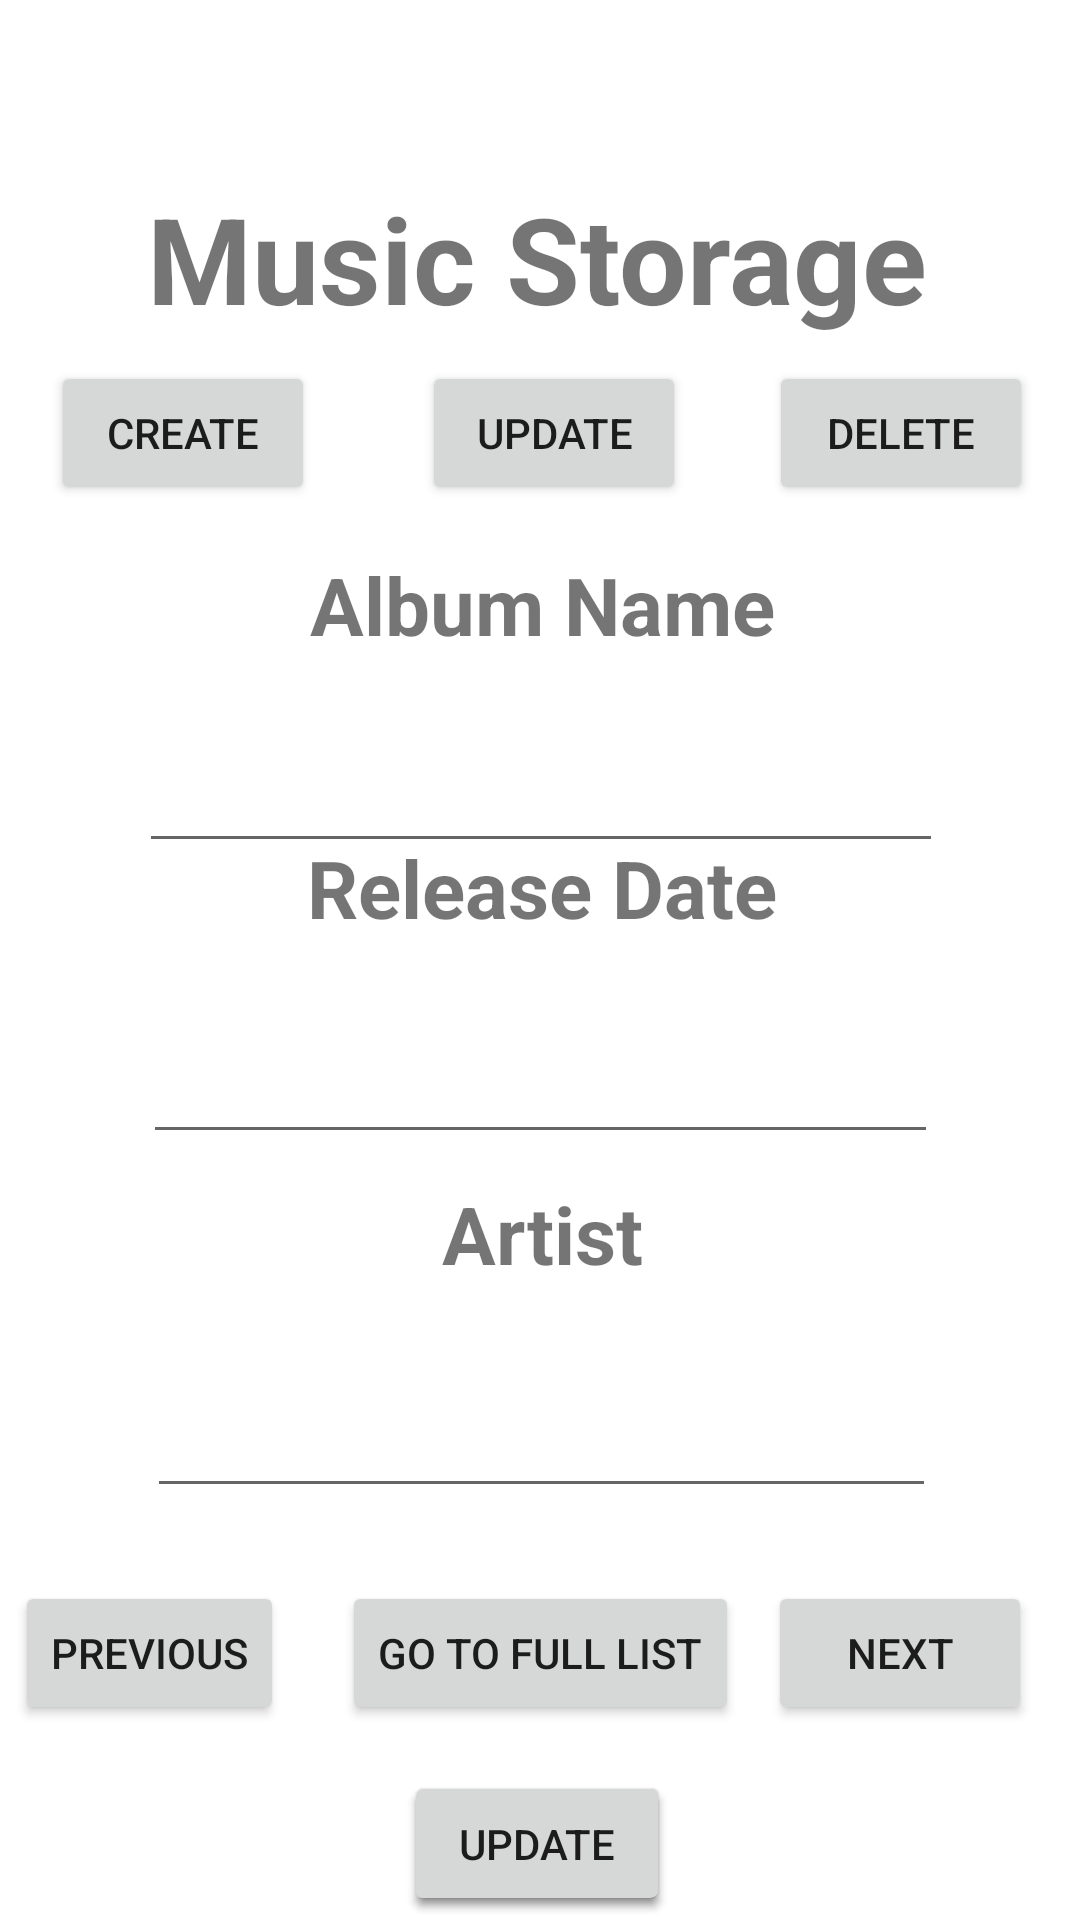

Reconstruct the res/layout file that produces this screen, plus the resources it refers to.
<!-- AndroidManifest.xml: application theme Theme.Music_Storage_Vassiljev_Divissenko -->
<!-- res/layout/activity_main.xml -->
<?xml version="1.0" encoding="utf-8"?>
<androidx.constraintlayout.widget.ConstraintLayout xmlns:android="http://schemas.android.com/apk/res/android"
    xmlns:app="http://schemas.android.com/apk/res-auto"
    xmlns:tools="http://schemas.android.com/tools"
    android:layout_width="match_parent"
    android:layout_height="match_parent"
    tools:context=".MainActivity">

    <EditText
        android:id="@+id/Release_Date"
        android:layout_width="265dp"
        android:layout_height="52dp"
        android:gravity="center"
        android:text=""
        android:textSize="60px"
        app:layout_constraintBottom_toBottomOf="parent"
        app:layout_constraintEnd_toEndOf="parent"
        app:layout_constraintStart_toStartOf="parent"
        app:layout_constraintTop_toBottomOf="@+id/textView4"
        app:layout_constraintVertical_bias="0.068" />

    <Button
        android:id="@+id/Previous"
        android:layout_width="wrap_content"
        android:layout_height="wrap_content"
        android:onClick='onClickPrevious'
        android:text="Previous"
        app:layout_constraintBottom_toBottomOf="parent"
        app:layout_constraintEnd_toEndOf="parent"
        app:layout_constraintHorizontal_bias="0.019"
        app:layout_constraintStart_toStartOf="parent"
        app:layout_constraintTop_toTopOf="parent"
        app:layout_constraintVertical_bias="0.89" />

    <Button
        android:id="@+id/Next"
        android:layout_width="wrap_content"
        android:layout_height="wrap_content"
        android:onClick="onClickNext"
        android:text="Next"
        app:layout_constraintBottom_toBottomOf="parent"
        app:layout_constraintEnd_toEndOf="parent"
        app:layout_constraintHorizontal_bias="0.941"
        app:layout_constraintStart_toStartOf="parent"
        app:layout_constraintTop_toTopOf="parent"
        app:layout_constraintVertical_bias="0.89" />

    <EditText
        android:id="@+id/Artist"
        android:layout_width="263dp"
        android:layout_height="55dp"
        android:gravity="center"
        android:text=""
        android:textSize="60px"
        app:layout_constraintBottom_toBottomOf="parent"
        app:layout_constraintEnd_toEndOf="parent"
        app:layout_constraintHorizontal_bias="0.506"
        app:layout_constraintStart_toStartOf="parent"
        app:layout_constraintTop_toBottomOf="@+id/textView5"
        app:layout_constraintVertical_bias="0.117" />

    <TextView
        android:id="@+id/textView5"
        android:layout_width="185dp"
        android:layout_height="36dp"
        android:gravity="center"
        android:text="Artist"
        android:textSize="80px"
        android:textStyle="bold"
        app:layout_constraintBottom_toBottomOf="parent"
        app:layout_constraintEnd_toEndOf="parent"
        app:layout_constraintHorizontal_bias="0.504"
        app:layout_constraintStart_toStartOf="parent"
        app:layout_constraintTop_toTopOf="parent"
        app:layout_constraintVertical_bias="0.651" />

    <TextView
        android:id="@+id/textView4"
        android:layout_width="185dp"
        android:layout_height="36dp"
        android:gravity="center"
        android:text="Release Date"
        android:textSize="80px"
        android:textStyle="bold"

        app:layout_constraintBottom_toBottomOf="parent"
        app:layout_constraintEnd_toEndOf="parent"
        app:layout_constraintHorizontal_bias="0.504"
        app:layout_constraintStart_toStartOf="parent"
        app:layout_constraintTop_toTopOf="parent"
        app:layout_constraintVertical_bias="0.46" />

    <EditText
        android:id="@+id/Album_Name"
        android:layout_width="268dp"
        android:layout_height="44dp"
        android:layout_marginTop="24dp"
        android:gravity="center"
        android:text=""
        android:textSize="60px"
        app:layout_constraintBottom_toBottomOf="parent"
        app:layout_constraintEnd_toEndOf="parent"
        app:layout_constraintHorizontal_bias="0.503"
        app:layout_constraintStart_toStartOf="parent"
        app:layout_constraintTop_toBottomOf="@+id/textView2"
        app:layout_constraintVertical_bias="0.0" />

    <TextView
        android:id="@+id/textView2"
        android:layout_width="185dp"
        android:layout_height="36dp"
        android:gravity="center"
        android:text="Album Name"
        android:textSize="80px"
        android:textStyle="bold"
        app:layout_constraintBottom_toBottomOf="parent"
        app:layout_constraintEnd_toEndOf="parent"
        app:layout_constraintHorizontal_bias="0.504"
        app:layout_constraintStart_toStartOf="parent"
        app:layout_constraintTop_toBottomOf="@+id/application_Name"
        app:layout_constraintVertical_bias="0.125" />

    <TextView
        android:id="@+id/application_Name"
        android:layout_width="298dp"
        android:layout_height="75dp"
        android:gravity="center"
        android:text="Music Storage"
        android:textSize="120px"
        android:textStyle="bold"
        app:layout_constraintBottom_toBottomOf="parent"
        app:layout_constraintEnd_toEndOf="parent"
        app:layout_constraintHorizontal_bias="0.486"
        app:layout_constraintStart_toStartOf="parent"
        app:layout_constraintTop_toTopOf="parent"
        app:layout_constraintVertical_bias="0.086" />

    <Button
        android:id="@+id/Update"
        android:layout_width="wrap_content"
        android:layout_height="wrap_content"
        android:text="Update"
        android:onClick="onClickUpdate"
        app:layout_constraintBottom_toBottomOf="parent"
        app:layout_constraintEnd_toEndOf="parent"
        app:layout_constraintHorizontal_bias="0.517"
        app:layout_constraintStart_toStartOf="parent"
        app:layout_constraintTop_toTopOf="parent"
        app:layout_constraintVertical_bias="0.203" />

    <Button
        android:id="@+id/Create"
        android:layout_width="wrap_content"
        android:layout_height="wrap_content"
        android:text="Create"
        android:onClick="onClickCreate"
        app:layout_constraintBottom_toBottomOf="parent"
        app:layout_constraintEnd_toEndOf="parent"
        app:layout_constraintHorizontal_bias="0.063"
        app:layout_constraintStart_toStartOf="parent"
        app:layout_constraintTop_toTopOf="parent"
        app:layout_constraintVertical_bias="0.203" />

    <Button
        android:id="@+id/Delete"
        android:layout_width="wrap_content"
        android:layout_height="wrap_content"
        android:text="Delete"
        android:onClick = "onClickDelete"
        app:layout_constraintBottom_toBottomOf="parent"
        app:layout_constraintEnd_toEndOf="parent"
        app:layout_constraintHorizontal_bias="0.943"
        app:layout_constraintStart_toStartOf="parent"
        app:layout_constraintTop_toTopOf="parent"
        app:layout_constraintVertical_bias="0.203" />

    <Button
        android:id="@+id/Save"
        android:layout_width="wrap_content"
        android:layout_height="wrap_content"
        android:text="Save"
        android:onClick="onClickSave"
        app:layout_constraintBottom_toBottomOf="parent"
        app:layout_constraintEnd_toEndOf="parent"
        app:layout_constraintHorizontal_bias="0.498"
        app:layout_constraintStart_toStartOf="parent"
        app:layout_constraintTop_toTopOf="parent"
        app:layout_constraintVertical_bias="0.997" />

    <Button
        android:id="@+id/Save_Delete"
        android:layout_width="wrap_content"
        android:layout_height="wrap_content"
        android:text="Delete"
        android:onClick="onClickDelete_Save"
        app:layout_constraintBottom_toBottomOf="parent"
        app:layout_constraintEnd_toEndOf="parent"
        app:layout_constraintHorizontal_bias="0.498"
        app:layout_constraintStart_toStartOf="parent"
        app:layout_constraintTop_toTopOf="parent"
        app:layout_constraintVertical_bias="0.997" />

    <Button
        android:id="@+id/save_Update"
        android:layout_width="wrap_content"
        android:layout_height="wrap_content"
        android:onClick="onClickSave_Update"
        android:text="Update"
        app:layout_constraintBottom_toBottomOf="parent"
        app:layout_constraintEnd_toEndOf="parent"
        app:layout_constraintHorizontal_bias="0.495"
        app:layout_constraintStart_toStartOf="parent"
        app:layout_constraintTop_toTopOf="parent"
        app:layout_constraintVertical_bias="0.998" />

    <Button
        android:id="@+id/Go_To"
        android:layout_width="wrap_content"
        android:layout_height="wrap_content"
        android:text="Go to full list"
        android:onClick="onClickGo_To"
        app:layout_constraintBottom_toBottomOf="parent"
        app:layout_constraintEnd_toEndOf="parent"
        app:layout_constraintStart_toStartOf="parent"
        app:layout_constraintTop_toTopOf="parent"
        app:layout_constraintVertical_bias="0.89" />

</androidx.constraintlayout.widget.ConstraintLayout>
<!-- resources referenced by this layout -->
<resources>
  <style name="Theme.Music_Storage_Vassiljev_Divissenko" parent="Theme.MaterialComponents.DayNight.DarkActionBar">
          
          <item name="colorPrimary">@color/purple_500</item>
          <item name="colorPrimaryVariant">@color/purple_700</item>
          <item name="colorOnPrimary">@color/white</item>
          
          <item name="colorSecondary">@color/teal_200</item>
          <item name="colorSecondaryVariant">@color/teal_700</item>
          <item name="colorOnSecondary">@color/black</item>
          
          <item name="android:statusBarColor">?attr/colorPrimaryVariant</item>
          
      </style>
  <!-- not gathered from this repository: default colours our renderer supplied (Android Studio template values) -->
  <color name="purple_500">#FF6200EE</color>
  <color name="purple_700">#FF3700B3</color>
  <color name="teal_200">#FF03DAC5</color>
  <color name="teal_700">#FF018786</color>
  <color name="black">#FF000000</color>
  <color name="white">#FFFFFFFF</color>
</resources>
